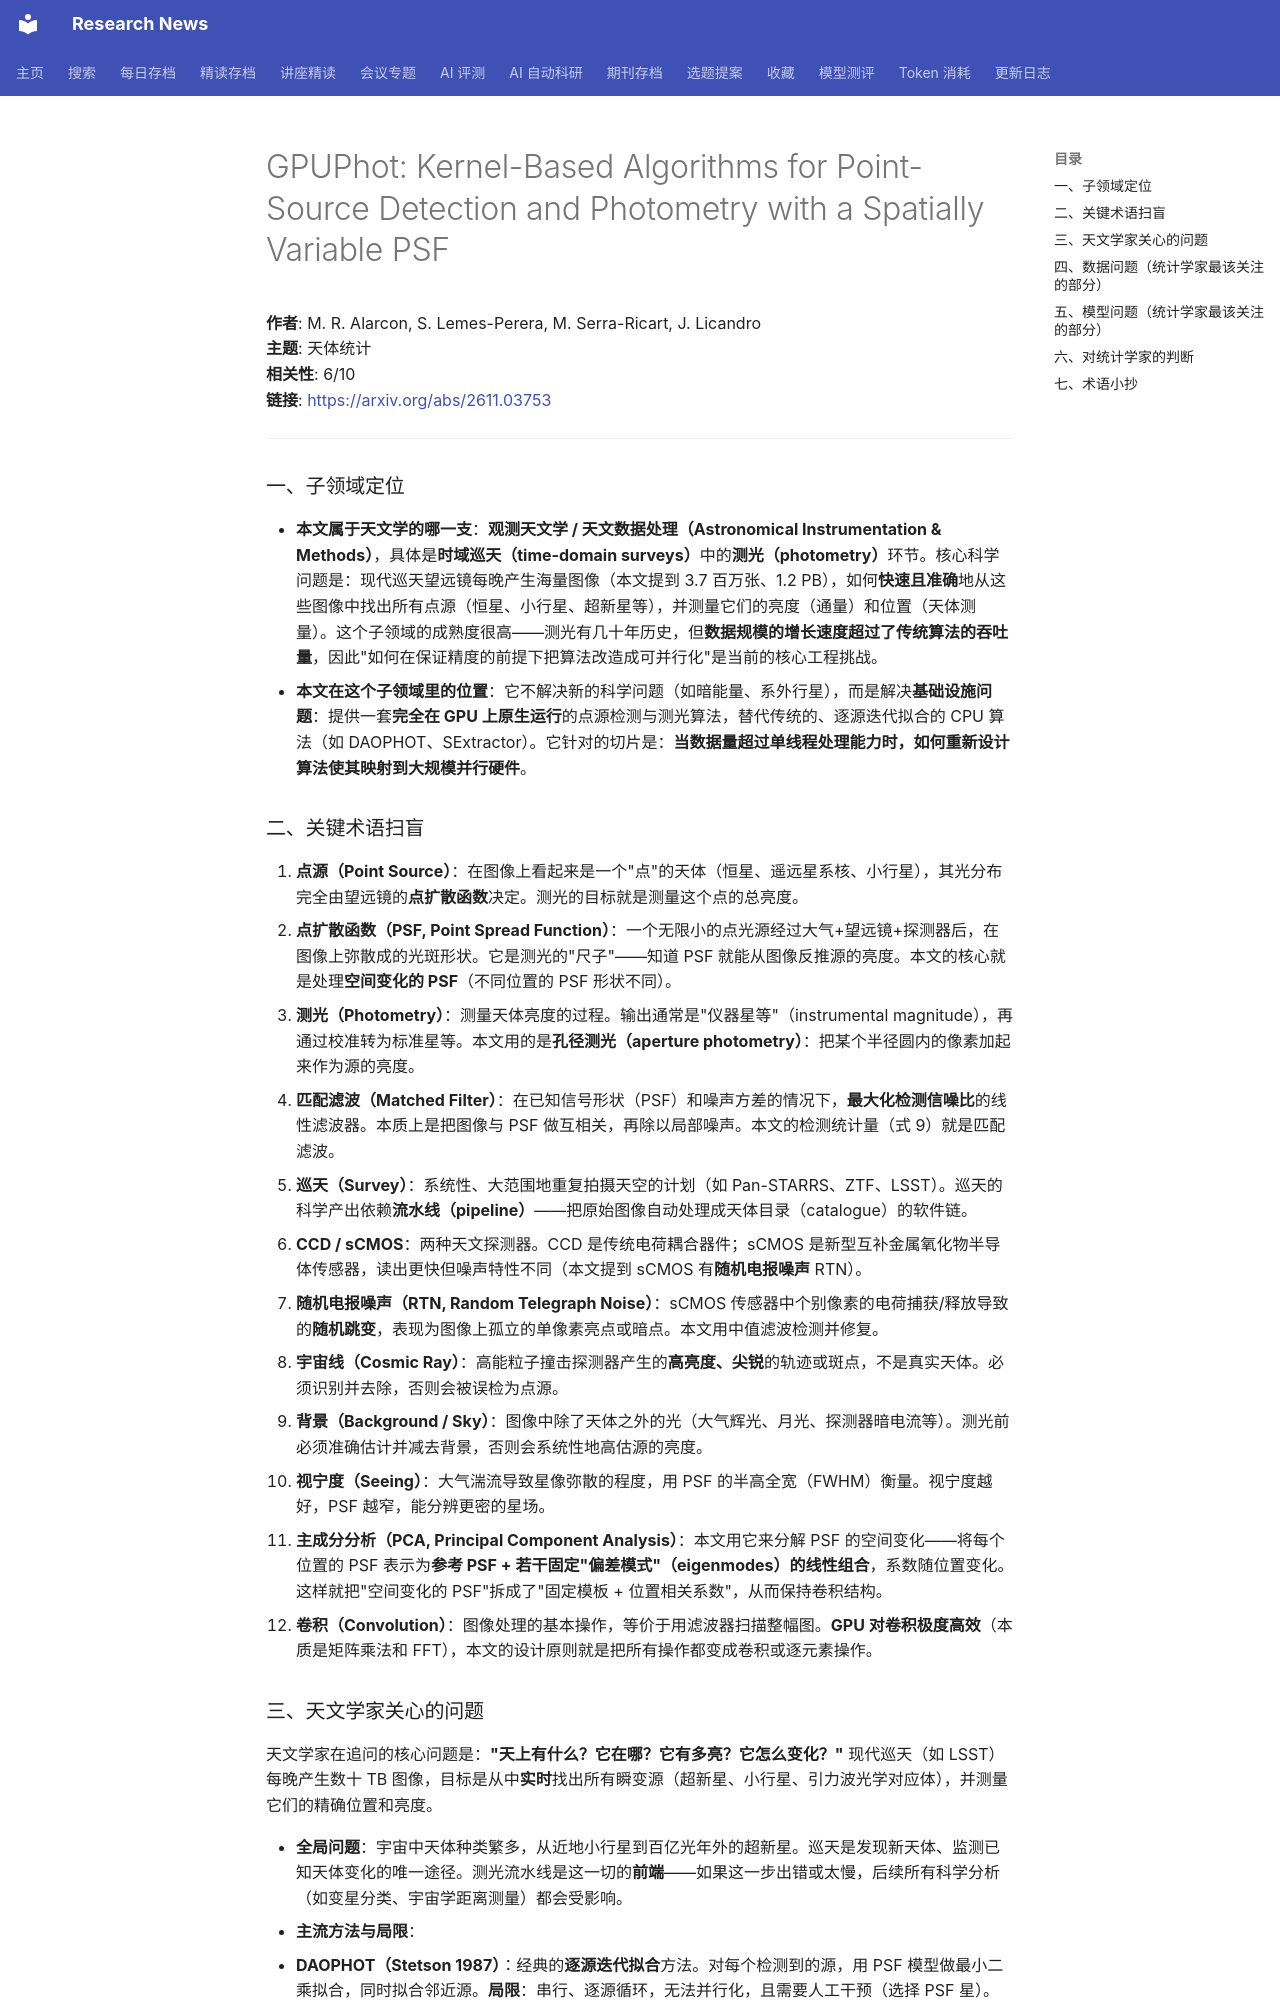

repository: cxy0714/research-news · page: deep_reads/2026-11-05-2611.03753/index.html · generator: mkdocs

# GPUPhot: Kernel-Based Algorithms for Point-Source Detection and Photometry with a Spatially Variable PSF

**作者**: M. R. Alarcon, S. Lemes-Perera, M. Serra-Ricart, J. Licandro  
**主题**: 天体统计  
**相关性**: 6/10  
**链接**: <https://arxiv.org/abs/2611.03753>

---

### 一、子领域定位

- **本文属于天文学的哪一支**：**观测天文学 / 天文数据处理（Astronomical Instrumentation & Methods）**，具体是**时域巡天（time-domain surveys）**中的**测光（photometry）**环节。核心科学问题是：现代巡天望远镜每晚产生海量图像（本文提到 3.7 百万张、1.2 PB），如何**快速且准确**地从这些图像中找出所有点源（恒星、小行星、超新星等），并测量它们的亮度（通量）和位置（天体测量）。这个子领域的成熟度很高——测光有几十年历史，但**数据规模的增长速度超过了传统算法的吞吐量**，因此"如何在保证精度的前提下把算法改造成可并行化"是当前的核心工程挑战。
- **本文在这个子领域里的位置**：它不解决新的科学问题（如暗能量、系外行星），而是解决**基础设施问题**：提供一套**完全在 GPU 上原生运行**的点源检测与测光算法，替代传统的、逐源迭代拟合的 CPU 算法（如 DAOPHOT、SExtractor）。它针对的切片是：**当数据量超过单线程处理能力时，如何重新设计算法使其映射到大规模并行硬件**。

### 二、关键术语扫盲

1. **点源（Point Source）**：在图像上看起来是一个"点"的天体（恒星、遥远星系核、小行星），其光分布完全由望远镜的**点扩散函数**决定。测光的目标就是测量这个点的总亮度。
2. **点扩散函数（PSF, Point Spread Function）**：一个无限小的点光源经过大气+望远镜+探测器后，在图像上弥散成的光斑形状。它是测光的"尺子"——知道 PSF 就能从图像反推源的亮度。本文的核心就是处理**空间变化的 PSF**（不同位置的 PSF 形状不同）。
3. **测光（Photometry）**：测量天体亮度的过程。输出通常是"仪器星等"（instrumental magnitude），再通过校准转为标准星等。本文用的是**孔径测光（aperture photometry）**：把某个半径圆内的像素加起来作为源的亮度。
4. **匹配滤波（Matched Filter）**：在已知信号形状（PSF）和噪声方差的情况下，**最大化检测信噪比**的线性滤波器。本质上是把图像与 PSF 做互相关，再除以局部噪声。本文的检测统计量（式 9）就是匹配滤波。
5. **巡天（Survey）**：系统性、大范围地重复拍摄天空的计划（如 Pan-STARRS、ZTF、LSST）。巡天的科学产出依赖**流水线（pipeline）**——把原始图像自动处理成天体目录（catalogue）的软件链。
6. **CCD / sCMOS**：两种天文探测器。CCD 是传统电荷耦合器件；sCMOS 是新型互补金属氧化物半导体传感器，读出更快但噪声特性不同（本文提到 sCMOS 有**随机电报噪声** RTN）。
7. **随机电报噪声（RTN, Random Telegraph Noise）**：sCMOS 传感器中个别像素的电荷捕获/释放导致的**随机跳变**，表现为图像上孤立的单像素亮点或暗点。本文用中值滤波检测并修复。
8. **宇宙线（Cosmic Ray）**：高能粒子撞击探测器产生的**高亮度、尖锐**的轨迹或斑点，不是真实天体。必须识别并去除，否则会被误检为点源。
9. **背景（Background / Sky）**：图像中除了天体之外的光（大气辉光、月光、探测器暗电流等）。测光前必须准确估计并减去背景，否则会系统性地高估源的亮度。
10. **视宁度（Seeing）**：大气湍流导致星像弥散的程度，用 PSF 的半高全宽（FWHM）衡量。视宁度越好，PSF 越窄，能分辨更密的星场。
11. **主成分分析（PCA, Principal Component Analysis）**：本文用它来分解 PSF 的空间变化——将每个位置的 PSF 表示为**参考 PSF + 若干固定"偏差模式"（eigenmodes）的线性组合**，系数随位置变化。这样就把"空间变化的 PSF"拆成了"固定模板 + 位置相关系数"，从而保持卷积结构。
12. **卷积（Convolution）**：图像处理的基本操作，等价于用滤波器扫描整幅图。**GPU 对卷积极度高效**（本质是矩阵乘法和 FFT），本文的设计原则就是把所有操作都变成卷积或逐元素操作。
